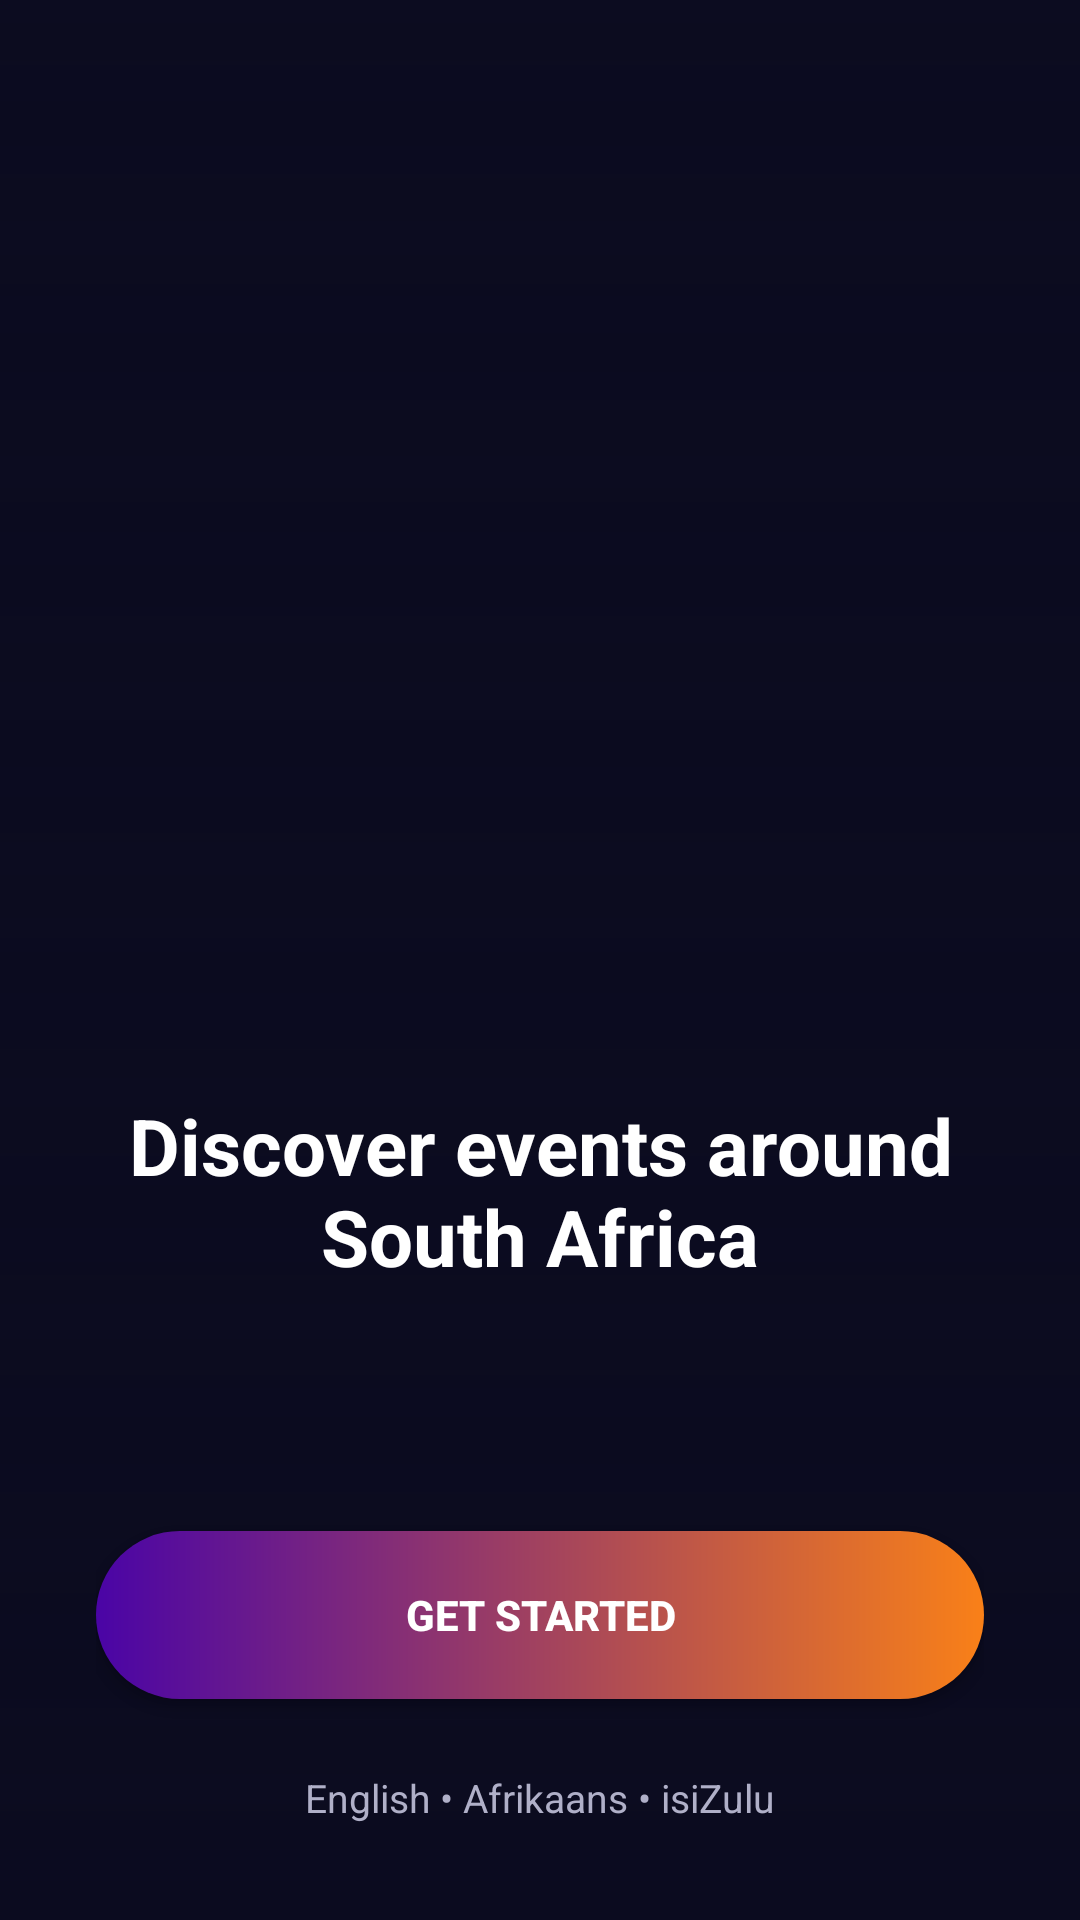

Reconstruct the res/layout file that produces this screen, plus the resources it refers to.
<!-- AndroidManifest.xml: application theme Theme.Sa_event_hub -->
<!-- res/layout/activity_welcome.xml -->
<?xml version="1.0" encoding="utf-8"?>
<FrameLayout xmlns:android="http://schemas.android.com/apk/res/android"
    android:layout_width="match_parent"
    android:layout_height="match_parent">

    
    <ImageView
        android:layout_width="match_parent"
        android:layout_height="match_parent"
        android:contentDescription="@null"
        android:scaleType="centerCrop"
        android:src="@drawable/bg_cityscape" />

    
    <View
        android:layout_width="match_parent"
        android:layout_height="match_parent"
        android:background="@drawable/bg_welcome" />

    
    <LinearLayout
        android:layout_width="match_parent"
        android:layout_height="match_parent"
        android:fitsSystemWindows="true"
        android:gravity="center_horizontal"
        android:orientation="vertical"
        android:paddingHorizontal="32dp">

        <Space
            android:layout_width="0dp"
            android:layout_height="0dp"
            android:layout_weight="1" />

        <ImageView
            android:layout_width="260dp"
            android:layout_height="260dp"
            android:adjustViewBounds="true"
            android:contentDescription="@string/app_name"
            android:scaleType="fitCenter"
            android:src="@drawable/logo" />

        <TextView
            android:layout_width="wrap_content"
            android:layout_height="wrap_content"
            android:layout_marginTop="24dp"
            android:gravity="center"
            android:text="@string/welcome_message"
            android:textColor="@color/white"
            android:textSize="26sp"
            android:textStyle="bold" />

        <Space
            android:layout_width="0dp"
            android:layout_height="0dp"
            android:layout_weight="1" />

        <androidx.appcompat.widget.AppCompatButton
            android:id="@+id/btnGetStarted"
            android:layout_width="match_parent"
            android:layout_height="56dp"
            android:layout_marginBottom="24dp"
            android:background="@drawable/btn_gradient"
            android:text="@string/get_started"
            android:textAllCaps="true"
            android:textColor="@color/white"
            android:textStyle="bold" />

        <TextView
            android:layout_width="wrap_content"
            android:layout_height="wrap_content"
            android:layout_marginBottom="32dp"
            android:text="@string/language_row"
            android:textColor="@color/text_grey"
            android:textSize="13sp" />

    </LinearLayout>
</FrameLayout>
<!-- resources referenced by this layout -->
<resources>
  <color name="text_grey">#FFB0B0C8</color>
  <color name="white">#FFFFFFFF</color>
  <!-- drawable bg_welcome (drawable) -->
  <?xml version="1.0" encoding="utf-8"?>
  <shape xmlns:android="http://schemas.android.com/apk/res/android"
      android:shape="rectangle">
      <gradient
          android:angle="270"
          android:startColor="#CC0B0B1F"
          android:endColor="#000B0B1F"
          android:type="linear" />
  </shape>
  <!-- drawable btn_gradient (drawable) -->
  <?xml version="1.0" encoding="utf-8"?>
  <shape xmlns:android="http://schemas.android.com/apk/res/android"
      android:shape="rectangle">
      <gradient
          android:angle="0"
          android:endColor="@color/orange"
          android:startColor="@color/purple" />
      <corners android:radius="28dp" />
  </shape>
  <string name="app_name" translatable="false">SA Event Hub</string>
  <string name="get_started">Get Started</string>
  <string name="language_row" translatable="false">English  •  Afrikaans  •  isiZulu</string>
  <string name="welcome_message">Discover events around South Africa</string>
  <style name="Theme.Sa_event_hub" parent="Theme.Material3.Dark.NoActionBar">
          <item name="colorPrimary">@color/pink</item>
          <item name="colorOnPrimary">@color/white</item>
          <item name="android:windowBackground">@color/background</item>
      </style>
  <color name="orange">#FFF98018</color>
  <color name="purple">#FF4A04A6</color>
  <color name="pink">#FFD6066A</color>
  <color name="background">#FF0B0B1F</color>
</resources>
